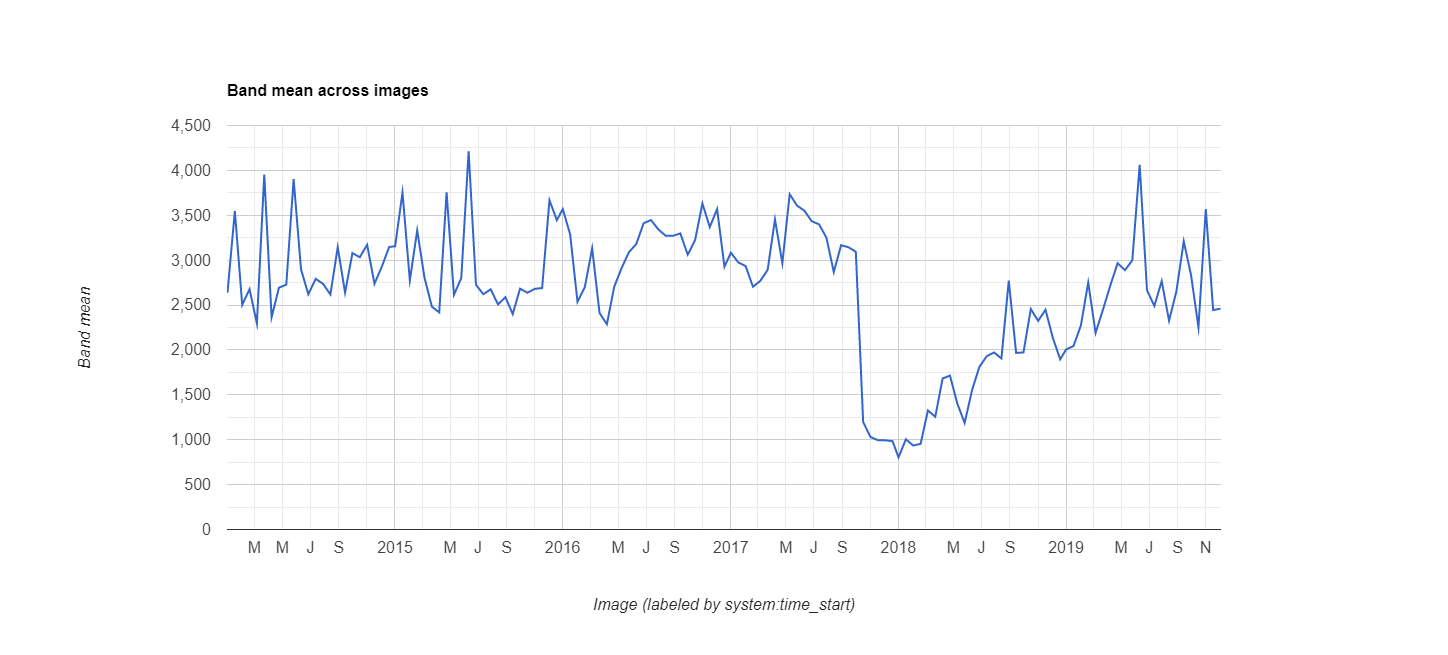

Source data for this figure (header and first rows):
datetime, EVI, label1, label2
2014/1/1, 0.2638, 0, 0
2014/1/17, 0.3548, 0, 0
2014/2/2, 0.2502, 0, 0
2014/2/18, 0.2677, 0, 0
2014/3/6, 0.2295, 0, 0
2014/3/22, 0.3955, 0, 0
2014/4/7, 0.2364, 0, 0
2014/4/23, 0.2693, 0, 0
2014/5/9, 0.2728, 0, 0
2014/5/25, 0.3902, 0, 0
2014/6/10, 0.29, 0, 0
2014/6/26, 0.262, 0, 0
2014/7/12, 0.2792, 0, 0
2014/7/28, 0.2736, 0, 0
2014/8/13, 0.2618, 0, 0
2014/8/29, 0.3145, 0, 0
2014/9/14, 0.2638, 0, 0
2014/9/30, 0.3079, 0, 0
2014/10/16, 0.3033, 0, 0
2014/11/1, 0.3171, 0, 0
2014/11/17, 0.2737, 0, 0
2014/12/3, 0.2929, 0, 0
2014/12/19, 0.3147, 0, 0
2015/1/1, 0.3155, 0, 0
2015/1/17, 0.3754, 0, 0
2015/2/2, 0.2774, 0, 0
2015/2/18, 0.3331, 0, 0
2015/3/6, 0.2802, 0, 0
2015/3/22, 0.2482, 0, 0
2015/4/7, 0.2418, 0, 0
2015/4/23, 0.3757, 0, 0
2015/5/9, 0.2614, 0, 0
2015/5/25, 0.28, 0, 0
2015/6/10, 0.4212, 0, 0
2015/6/26, 0.2726, 0, 0
2015/7/12, 0.2621, 0, 0
2015/7/28, 0.2675, 0, 0
2015/8/13, 0.2508, 0, 0
2015/8/29, 0.2588, 0, 0
2015/9/14, 0.24, 0, 0
2015/9/30, 0.2683, 0, 0
2015/10/16, 0.2637, 0, 0
2015/11/1, 0.2681, 0, 0
2015/11/17, 0.2689, 0, 0
2015/12/3, 0.3668, 0, 0
2015/12/19, 0.3446, 0, 0
2016/1/1, 0.3569, 0, 0
2016/1/17, 0.3288, 0, 0
2016/2/2, 0.2537, 0, 0
2016/2/18, 0.2701, 0, 0
2016/3/5, 0.3132, 0, 0
2016/3/21, 0.2412, 0, 0
2016/4/6, 0.2287, 0, 0
2016/4/22, 0.2704, 0, 0
2016/5/8, 0.2911, 0, 0
2016/5/24, 0.3089, 0, 0
2016/6/9, 0.318, 0, 0
2016/6/25, 0.3411, 0, 0
2016/7/11, 0.3447, 0, 0
2016/7/27, 0.3343, 0, 0
... 78 more rows
